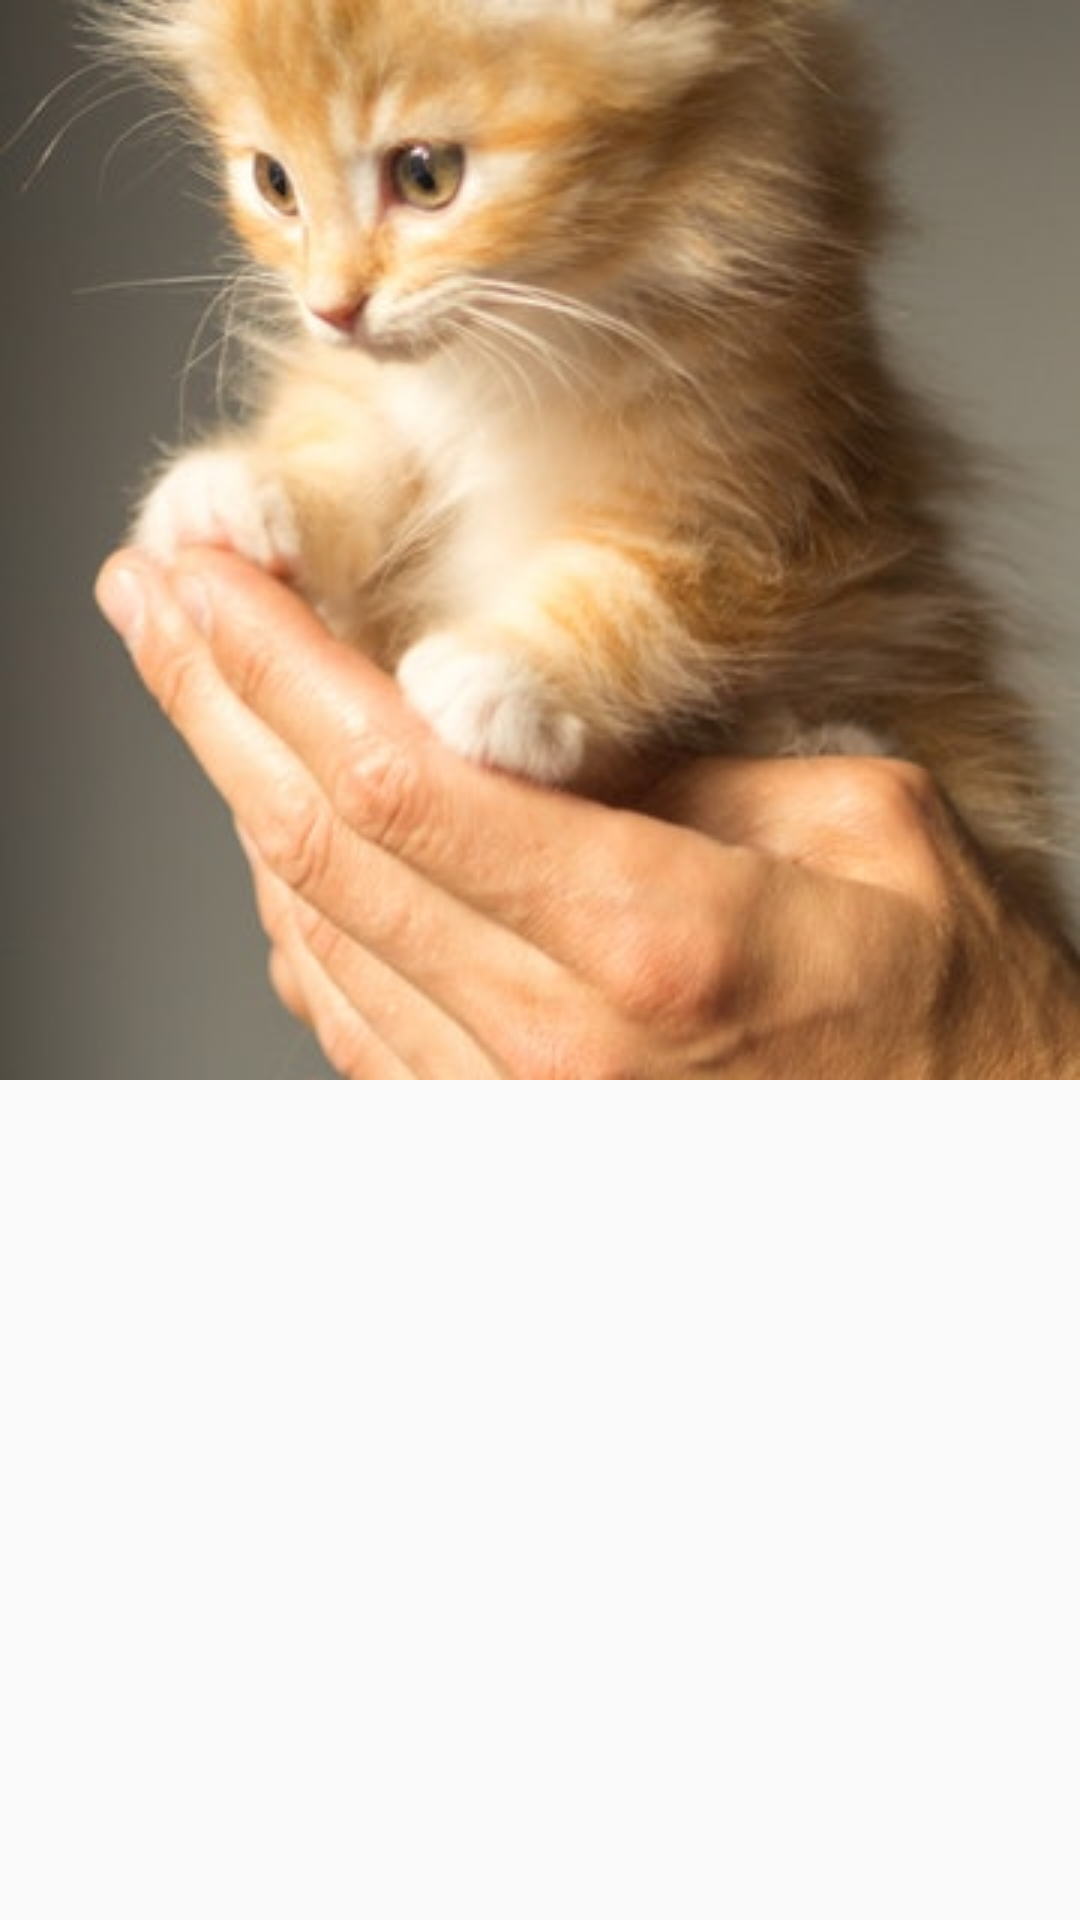

The Android layout XML behind this screen, and the referenced resources:
<!-- AndroidManifest.xml: application theme AppTheme -->
<!-- res/layout/layout_image_list_item.xml -->
<?xml version="1.0" encoding="utf-8"?>
<RelativeLayout xmlns:android="http://schemas.android.com/apk/res/android"
    xmlns:app="http://schemas.android.com/apk/res-auto"
    android:id="@+id/parent_layout"
    android:layout_width="wrap_content"
    android:layout_height="wrap_content">

    <ImageView
        android:id="@+id/thumbnail"
        android:layout_width="match_parent"
        android:background="#ff0000"
        android:layout_height="wrap_content"
        android:src="@mipmap/cat"
        android:adjustViewBounds="true"/>

</RelativeLayout>
<!-- resources referenced by this layout -->
<resources>
  <!-- mipmap cat: jpg bitmap (mipmap-xxhdpi, 29001 bytes) -->
  <style name="AppTheme" parent="Theme.AppCompat.Light.DarkActionBar">
          
          <item name="colorPrimary">@color/primary</item>
          <item name="colorPrimaryDark">@color/primaryDark</item>
          <item name="colorAccent">@color/colorAccent</item>
      </style>
  <color name="primary">#3f51b5</color>
  <color name="primaryDark">#3f51b5</color>
  <color name="colorAccent">#D81B60</color>
</resources>
